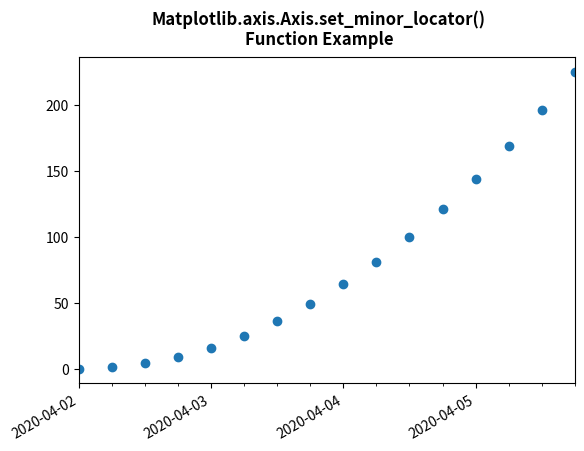

Generate this figure with matplotlib:
# Implementation of matplotlib function
from matplotlib.axis import Axis
import datetime
import matplotlib.pyplot as plt
from matplotlib.dates import DayLocator, HourLocator, DateFormatter, drange
import numpy as np

date1 = datetime.datetime(2020, 4, 2)
date2 = datetime.datetime(2020, 4, 6)
delta = datetime.timedelta(hours=6)
dates = drange(date1, date2, delta)

y = np.arange(len(dates))

fig, ax = plt.subplots()
ax.plot_date(dates, y ** 2)

ax.set_xlim(dates[0], dates[-1])

ax.xaxis.set_major_locator(DayLocator())
Axis.set_minor_locator(ax.xaxis, HourLocator(range(0, 25, 6)))
ax.xaxis.set_major_formatter(DateFormatter('%Y-%m-%d'))

ax.fmt_xdata = DateFormatter('%Y-%m-%d %H:%M:%S')
fig.autofmt_xdate()

fig.suptitle("Matplotlib.axis.Axis.set_minor_locator()\n\
Function Example", fontsize=12, fontweight='bold')

plt.show()
